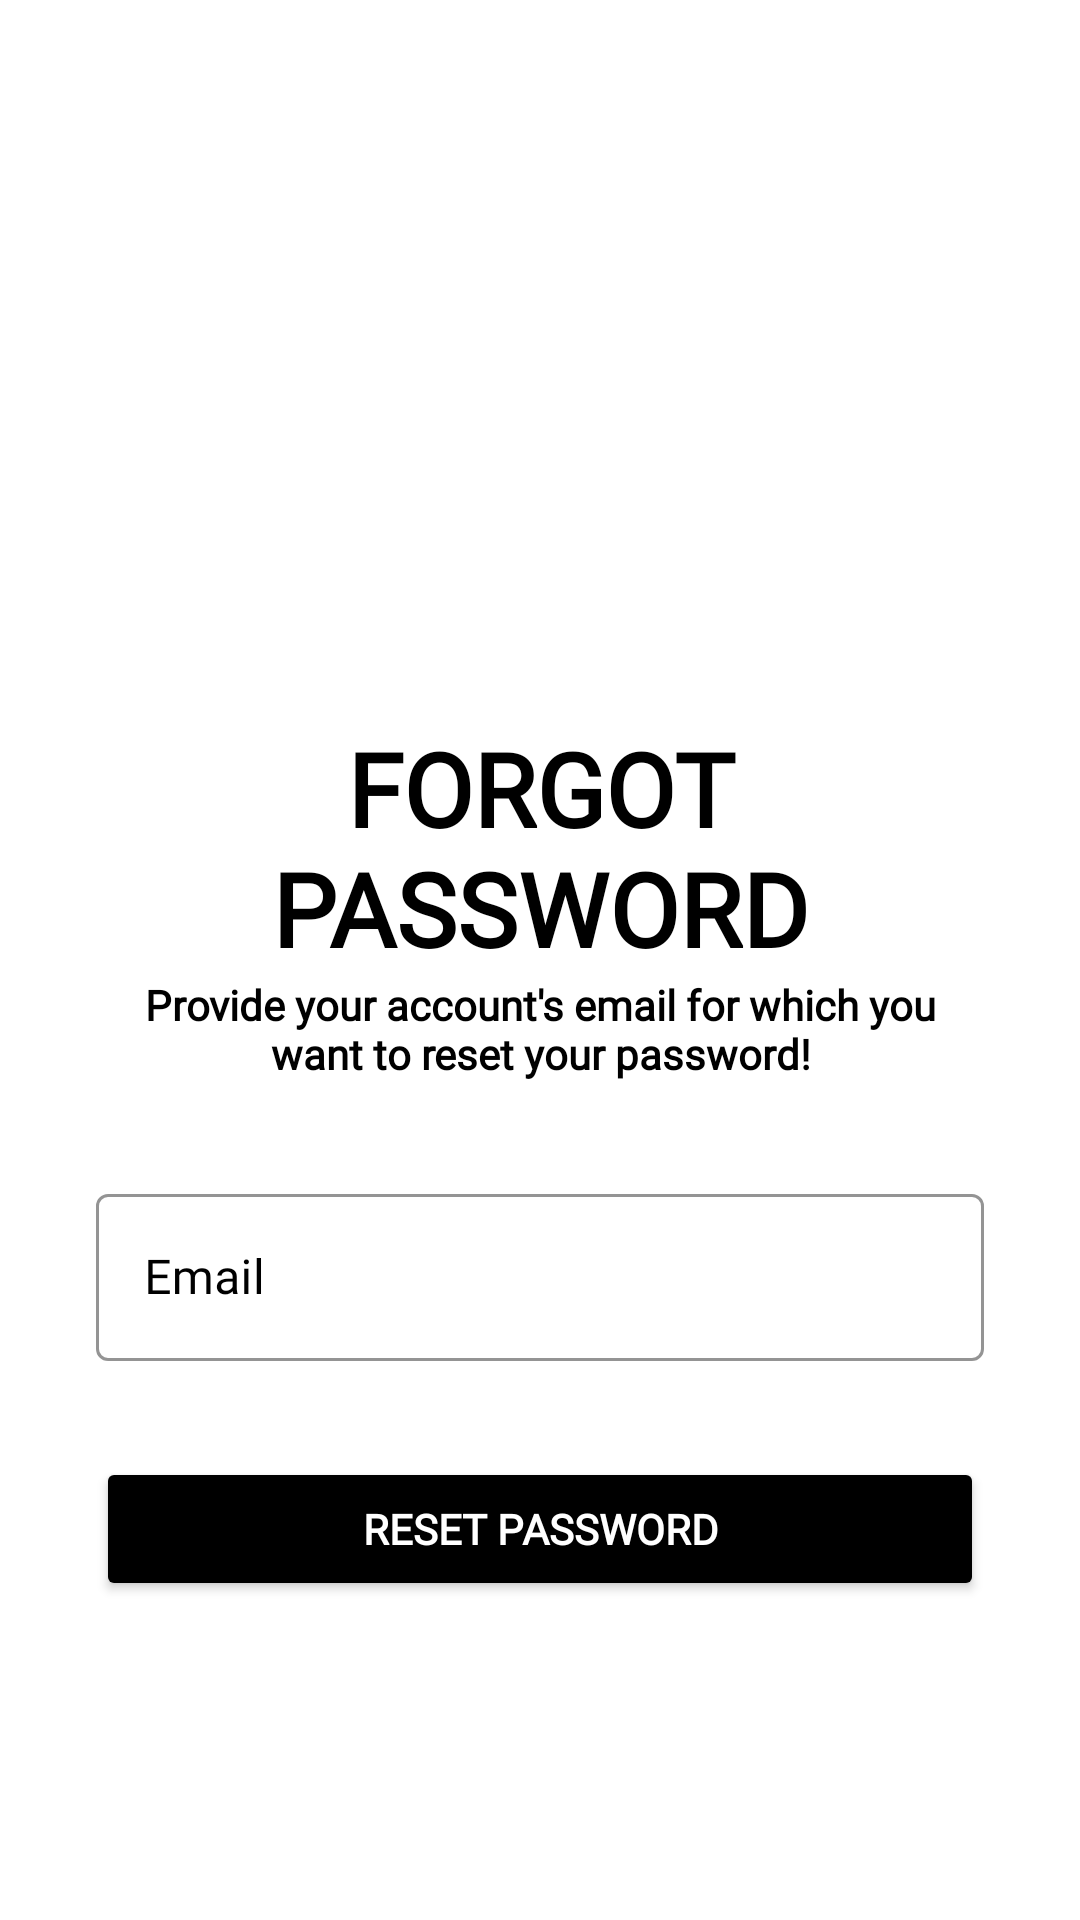

Reconstruct the res/layout file that produces this screen, plus the resources it refers to.
<!-- AndroidManifest.xml: application theme Theme.AppBanHang -->
<!-- res/layout/activity_reset_pass.xml -->
<?xml version="1.0" encoding="utf-8"?>
<ScrollView xmlns:android="http://schemas.android.com/apk/res/android"
    xmlns:app="http://schemas.android.com/apk/res-auto"
    xmlns:tools="http://schemas.android.com/tools"
    android:id="@+id/main"
    android:layout_width="match_parent"
    android:layout_height="match_parent"
    tools:context=".activity.ResetPassActivity"
    android:background="@color/white"
    android:scrollbars="none">
    <LinearLayout
        android:layout_width="match_parent"
        android:layout_height="wrap_content"
        android:layout_marginStart="32dp"
        android:layout_marginEnd="32dp"
        android:orientation="vertical">

        <androidx.constraintlayout.widget.ConstraintLayout
            android:layout_width="match_parent"
            android:layout_height="wrap_content"
            android:layout_marginTop="32dp"/>

        <ImageView
            android:layout_width="90dp"
            android:layout_height="90dp"
            android:layout_gravity="center"
            android:layout_marginTop="100dp"
            android:src="@drawable/lock"
            app:layout_constraintBottom_toBottomOf="parent"
            app:layout_constraintEnd_toEndOf="parent"
            app:layout_constraintTop_toTopOf="parent" />

        <TextView
            android:id="@+id/textView4"
            android:layout_width="match_parent"
            android:layout_height="wrap_content"
            android:layout_marginTop="18dp"
            android:fontFamily="@font/bebas"
            android:text="Forgot Password"
            android:textAlignment="center"
            android:textAllCaps="true"
            android:textColor="@color/black"
            android:textSize="34sp"
            android:textStyle="bold" />

        <TextView
            android:id="@+id/viewExpYear"
            android:layout_width="match_parent"
            android:layout_height="wrap_content"
            android:fontFamily="@font/comfortaalight"
            android:text="Provide your account's email for which you want to reset your password!"
            android:textAlignment="center"
            android:textColor="@color/black"
            android:textSize="14sp"
            android:textStyle="bold" />

        <com.google.android.material.textfield.TextInputLayout
            android:id="@+id/txtLayoutEmail"
            style="@style/Widget.MaterialComponents.TextInputLayout.OutlinedBox"
            android:layout_width="match_parent"
            android:layout_height="wrap_content"
            android:layout_marginTop="32dp"
            android:hint="Email"
            android:textColorHint="@color/black"
            app:boxStrokeColor="@color/black">

            <com.google.android.material.textfield.TextInputEditText
                android:id="@+id/edtresetpass"
                android:drawableLeft="@drawable/ic_email"
                android:drawablePadding="10dp"
                android:layout_width="match_parent"
                android:layout_height="wrap_content"
                android:fontFamily="@font/comfortaabold"
                android:textColor="@color/black"
                android:inputType="textEmailAddress"
                android:singleLine="true" />

        </com.google.android.material.textfield.TextInputLayout>

        <FrameLayout
            android:layout_width="match_parent"
            android:layout_height="wrap_content"
            android:layout_marginTop="32dp">

            <androidx.appcompat.widget.AppCompatButton
                android:id="@+id/btnresetpass"
                android:layout_width="match_parent"
                android:layout_height="wrap_content"
                android:backgroundTint="@color/black"
                android:fontFamily="@font/comfortaabold"
                android:paddingStart="20dp"
                android:paddingTop="10dp"
                android:paddingEnd="20dp"
                android:paddingBottom="10dp"
                android:textColor="@color/white"
                android:textStyle="bold"
                android:text="Reset Password"
                app:cornerRadius="10dp"
                app:iconGravity="textStart"/>

        </FrameLayout>

        <ProgressBar
            android:id="@+id/progressbar"
            android:layout_width="50dp"
            android:layout_height="50dp"
            android:layout_gravity="center_horizontal"
            android:visibility="gone"
            app:layout_constraintBottom_toBottomOf="parent"
            app:layout_constraintEnd_toEndOf="parent"
            app:layout_constraintStart_toStartOf="parent"
            app:layout_constraintTop_toTopOf="parent" />

    </LinearLayout>

</ScrollView>
<!-- resources referenced by this layout -->
<resources>
  <color name="black">#FF000000</color>
  <color name="white">#FFFFFFFF</color>
  <style name="Theme.AppBanHang" parent="Base.Theme.AppBanHang" />
  <style name="Base.Theme.AppBanHang" parent="Theme.Material3.DayNight.NoActionBar">
          
          
      </style>
</resources>
